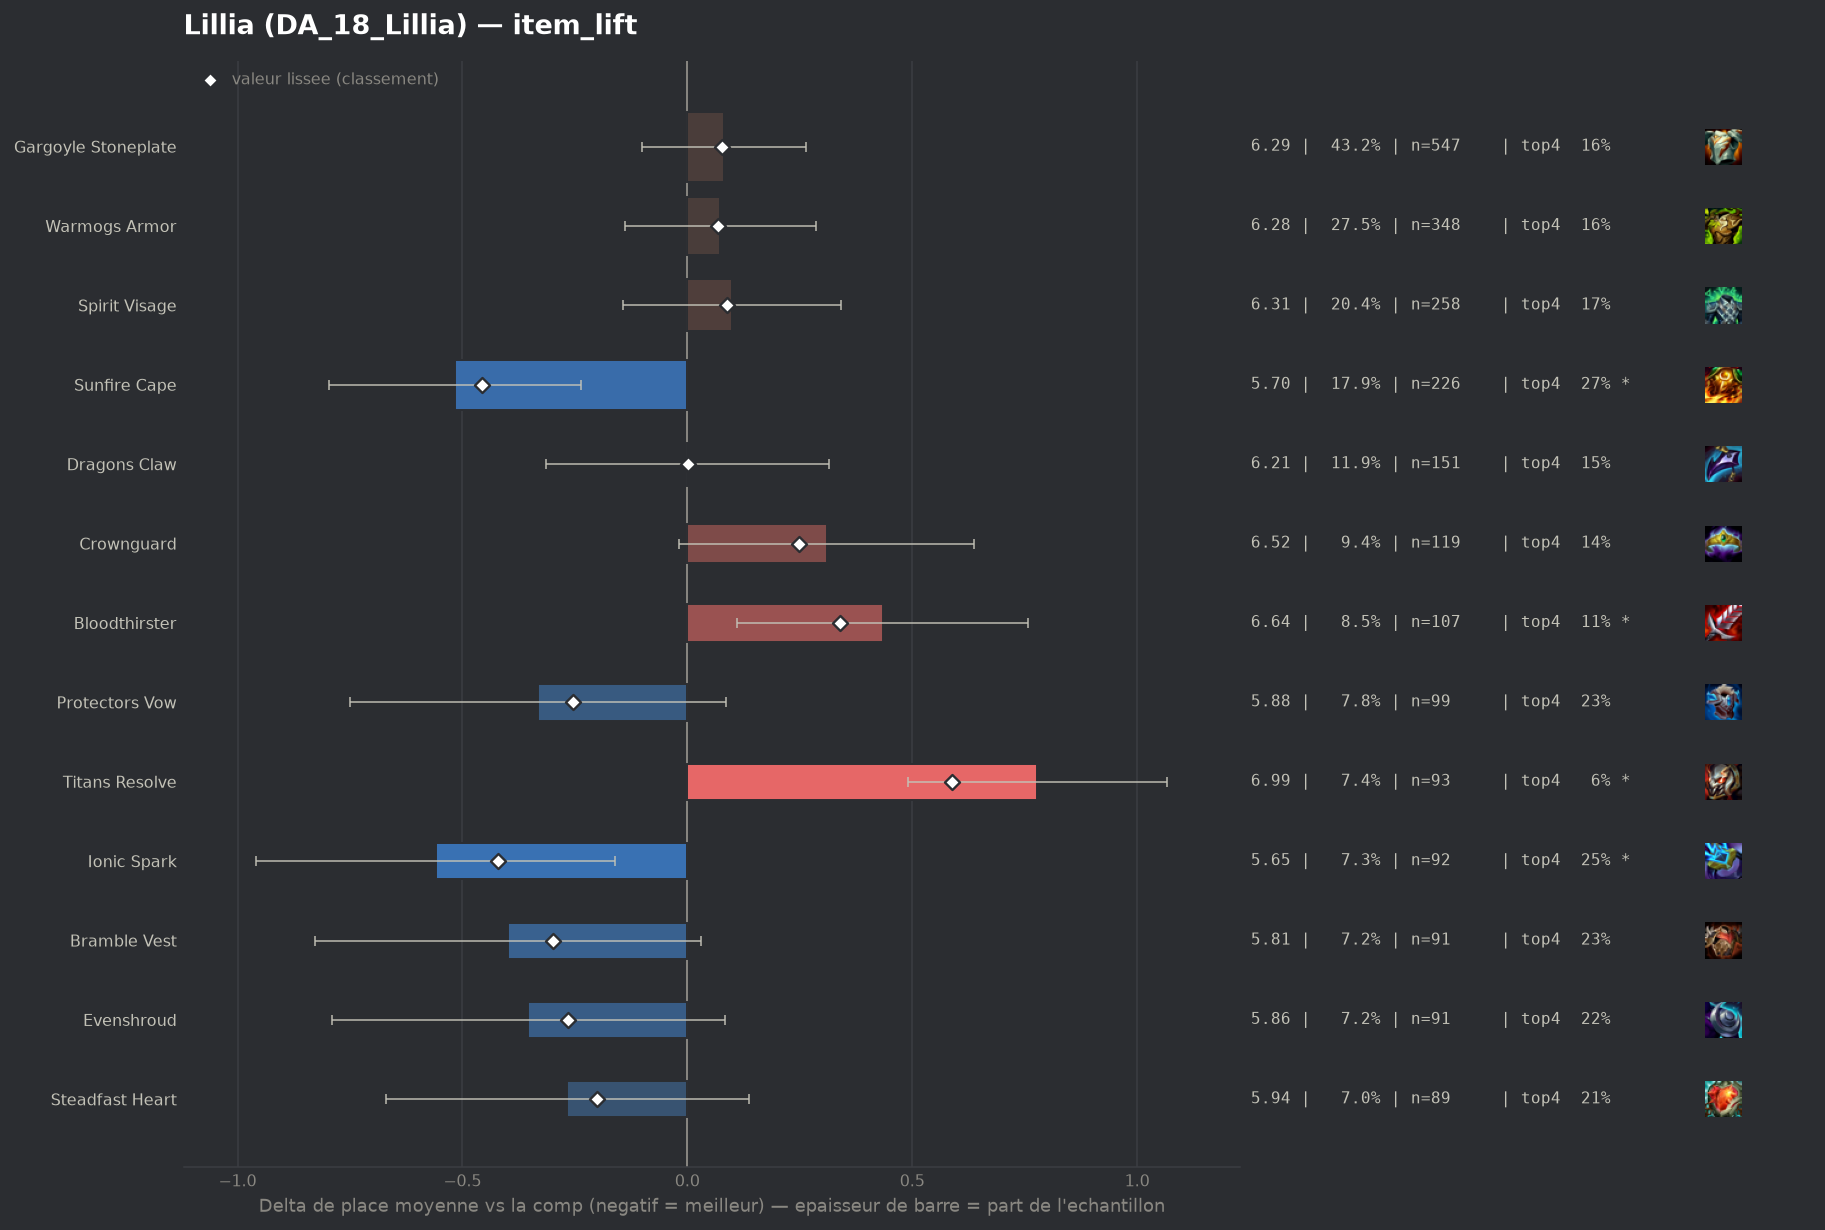

Data behind this chart, as committed beside it:
group, label, n, share, avg_place, shrunk_avg, score, d_avg, d_avg_pess, impact, d_top4, win, top2, top4, sd, z, p, significant
populaire, Sunfire Cape, 226, 0.1787, 5.695, 5.755, -0.456, -0.516, -0.237, 0.0814, 0.0876, 0.031, 0.0973, 0.2655, 1.989, -3.62, 0.00029, True
populaire, Ionic Spark, 92, 0.07273, 5.652, 5.79, -0.421, -0.559, -0.16, 0.0307, 0.0721, 0.0217, 0.0761, 0.25, 1.885, -2.75, 0.00605, True
pepite, Bramble Vest, 91, 0.07194, 5.813, 5.912, -0.299, -0.398, 0.0, 0.0215, 0.0529, 0.0549, 0.0989, 0.2308, 2.027, -1.82, 0.06929, False
pepite, Evenshroud, 91, 0.07194, 5.857, 5.945, -0.266, -0.354, 0.0, 0.0191, 0.0419, 0.0549, 0.0879, 0.2198, 2.063, -1.59, 0.112, False
populaire, Protectors Vow, 99, 0.07826, 5.879, 5.956, -0.255, -0.332, 0.0, 0.02, 0.0545, 0.0505, 0.0909, 0.2323, 2.056, -1.56, 0.1194, False
pepite, Steadfast Heart, 89, 0.07036, 5.944, 6.011, -0.2, -0.267, 0.0, 0.0141, 0.0356, 0.0225, 0.0562, 0.2135, 1.874, -1.3, 0.1939, False
populaire, Dragons Claw, 151, 0.1194, 6.212, 6.212, 0.001, 0.001, 0.0, -0.0001, -0.0255, 0.0331, 0.0596, 0.1523, 1.865, 0.01, 0.9958, False
, Adaptive Helm, 59, 0.04664, 6.271, 6.251, 0.04, 0.06, 0.0, -0.0019, 0.0255, 0.0, 0.0169, 0.2034, 1.666, 0.27, 0.7877, False
populaire, Warmogs Armor, 348, 0.2751, 6.284, 6.279, 0.068, 0.073, 0.0, -0.0186, -0.0227, 0.023, 0.046, 0.1552, 1.766, 0.68, 0.499, False
populaire, Gargoyle Stoneplate, 547, 0.4324, 6.293, 6.288, 0.077, 0.081, 0.0, -0.0334, -0.0206, 0.0219, 0.0475, 0.1572, 1.782, 0.88, 0.3809, False
populaire, Spirit Visage, 258, 0.204, 6.31, 6.3, 0.089, 0.099, 0.0, -0.0181, -0.0112, 0.0194, 0.0465, 0.1667, 1.788, 0.8, 0.4224, False
, Hand Of Justice, 44, 0.03478, 6.5, 6.383, 0.172, 0.289, 0.0, -0.006, -0.087, 0.0, 0.0, 0.0909, 1.454, 1.28, 0.2002, False
, Component Chain Vest, 61, 0.04822, 6.475, 6.388, 0.177, 0.264, 0.0, -0.0085, -0.0303, 0.0328, 0.0656, 0.1475, 1.887, 1.07, 0.2853, False
, Moguls Mail, 44, 0.03478, 6.545, 6.41, 0.199, 0.334, 0.0, -0.0069, -0.0642, 0.0227, 0.0455, 0.1136, 1.738, 1.25, 0.211, False
populaire, Crownguard, 119, 0.09407, 6.521, 6.459, 0.248, 0.31, 0.0, -0.0233, -0.035, 0.0084, 0.0252, 0.1429, 1.729, 1.85, 0.06376, False
, Component Giants Belt, 84, 0.0664, 6.619, 6.512, 0.301, 0.408, 0.012, -0.02, -0.0469, 0.0238, 0.0476, 0.131, 1.786, 2.02, 0.04337, False
populaire, Bloodthirster, 107, 0.08458, 6.645, 6.55, 0.339, 0.434, 0.11, -0.0287, -0.0657, 0.0093, 0.028, 0.1121, 1.619, 2.62, 0.00869, True
, Component Negatron Cloak, 41, 0.03241, 7.098, 6.723, 0.512, 0.886, 0.432, -0.0166, -0.1047, 0.0, 0.0244, 0.0732, 1.445, 3.82, 0.00013, True
, Archangels Staff, 56, 0.04427, 7.018, 6.736, 0.525, 0.807, 0.433, -0.0233, -0.1243, 0.0, 0.0179, 0.0536, 1.369, 4.23, 2e-05, True
, Jeweled Gauntlet, 82, 0.06482, 6.939, 6.744, 0.533, 0.728, 0.413, -0.0345, -0.1047, 0.0, 0.0, 0.0732, 1.374, 4.53, 1e-05, True
populaire, Titans Resolve, 93, 0.07352, 6.989, 6.799, 0.588, 0.778, 0.49, -0.0433, -0.1133, 0.0, 0.0108, 0.0645, 1.324, 5.29, 0.0, True
